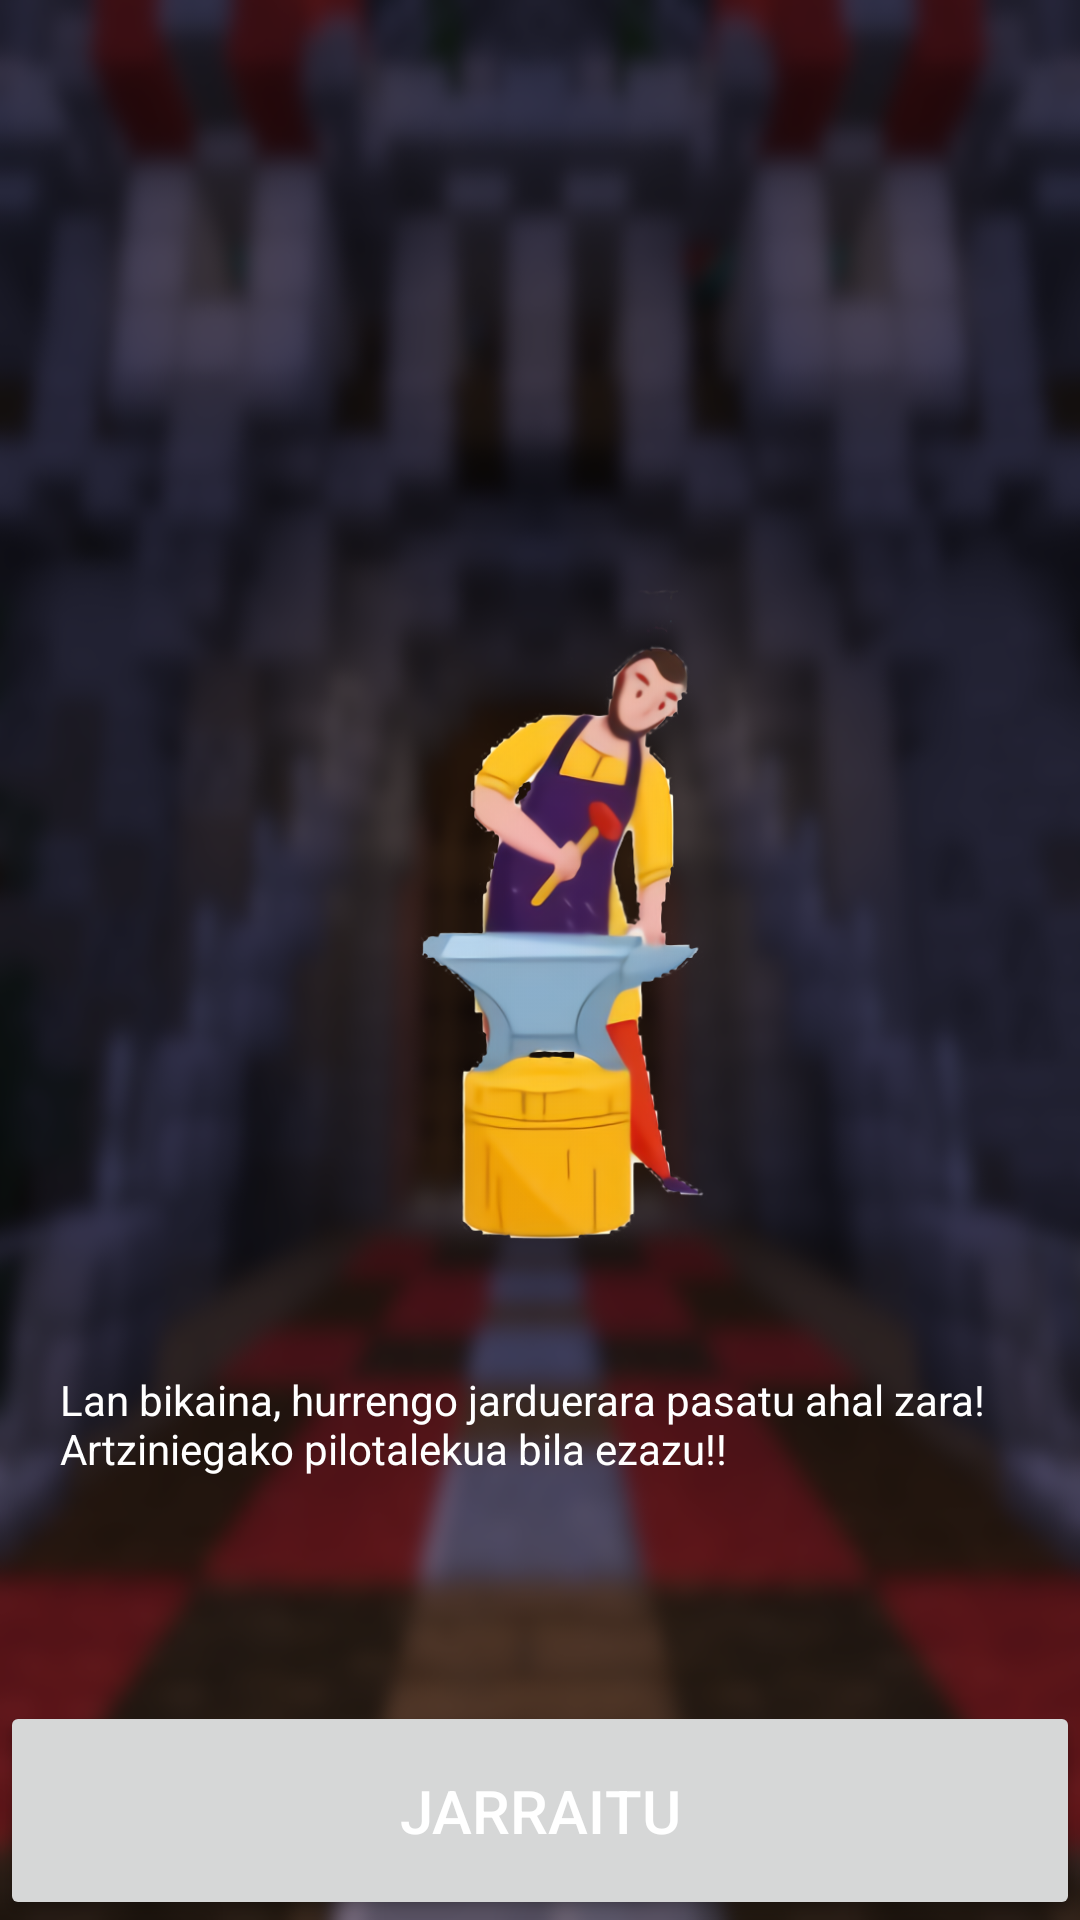

Write the Android layout XML for this screen, with the resource values it uses.
<!-- AndroidManifest.xml: application theme Theme.DidaktikAppArtzikulturapp -->
<!-- res/layout/act3_fin.xml -->
<?xml version="1.0" encoding="utf-8"?>
<androidx.constraintlayout.widget.ConstraintLayout xmlns:android="http://schemas.android.com/apk/res/android"
    xmlns:app="http://schemas.android.com/apk/res-auto"
    xmlns:tools="http://schemas.android.com/tools"
    android:layout_width="match_parent"
    android:layout_height="match_parent"
    tools:context=".Act3_Fin">

    <ImageView
        android:id="@+id/imageView7"
        android:layout_width="141dp"
        android:layout_height="257dp"
        android:layout_marginTop="176dp"
        app:layout_constraintEnd_toEndOf="parent"
        app:layout_constraintStart_toStartOf="parent"
        app:layout_constraintTop_toTopOf="parent"
        app:srcCompat="@drawable/artisaua" />

    <TextView
        android:id="@+id/textView5"
        android:layout_width="wrap_content"
        android:layout_height="wrap_content"
        android:layout_marginTop="4dp"
        android:padding="20dp"
        android:text="Lan bikaina, hurrengo jarduerara pasatu ahal zara! Artziniegako pilotalekua bila ezazu!!"
        app:layout_constraintEnd_toEndOf="parent"
        app:layout_constraintHorizontal_bias="0.0"
        app:layout_constraintStart_toStartOf="parent"
        app:layout_constraintTop_toBottomOf="@+id/imageView7" />

    <Button
        android:id="@+id/btnContinuar"
        android:layout_width="0dp"
        android:layout_height="73dp"
        android:insetBottom="0dp"
        android:text="Jarraitu"
        android:textSize="20sp"
        app:layout_constraintBottom_toBottomOf="parent"
        app:layout_constraintEnd_toEndOf="parent"
        app:layout_constraintStart_toStartOf="parent" />
</androidx.constraintlayout.widget.ConstraintLayout>
<!-- resources referenced by this layout -->
<resources>
  <!-- drawable artisaua: png bitmap (drawable, 38036 bytes) -->
  <style name="Theme.DidaktikAppArtzikulturapp" parent="Theme.MaterialComponents.DayNight.DarkActionBar">
          
          <item name="colorPrimary">@color/color1</item>
          <item name="colorPrimaryVariant">@color/purple_700</item>
          <item name="colorOnPrimary">@color/white</item>
          
          <item name="colorSecondary">@color/teal_200</item>
          <item name="colorSecondaryVariant">@color/teal_700</item>
          <item name="colorOnSecondary">@color/black</item>
          
          <item name="android:statusBarColor" tools:targetApi="l">?attr/colorPrimaryVariant</item>
          
  
          <item name="android:windowBackground">@drawable/fondo</item>
          <item name="android:textColor">@color/white</item>
      </style>
  <color name="color1">#542E71</color>
  <color name="purple_700">#FF3700B3</color>
  <color name="white">#FFFFFFFF</color>
  <color name="teal_200">#FF03DAC5</color>
  <color name="teal_700">#FF018786</color>
  <color name="black">#FF000000</color>
  <!-- drawable fondo: png bitmap (drawable, 339048 bytes) -->
</resources>
